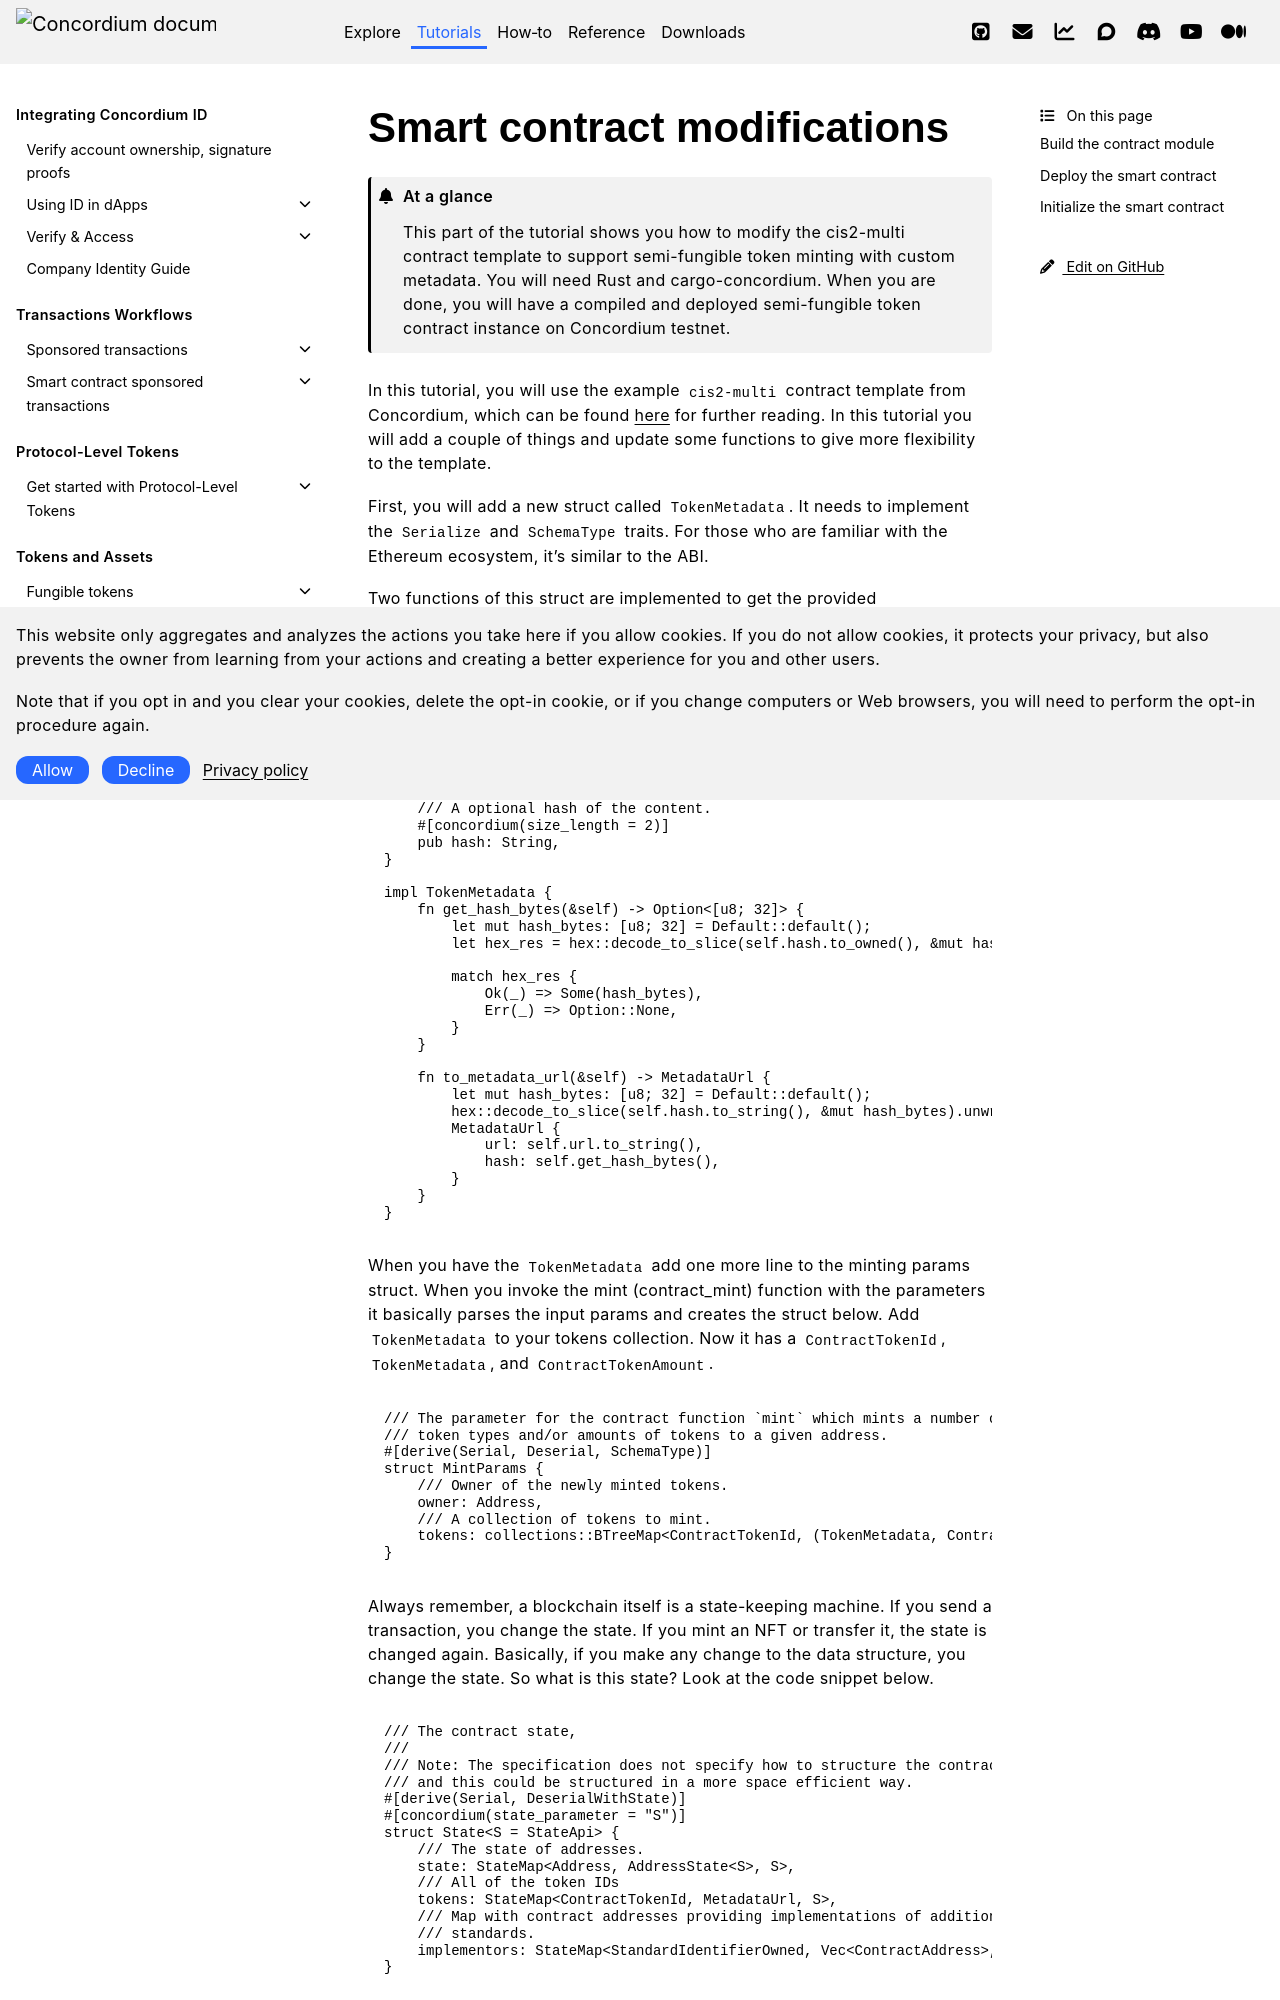

repository: Concordium/concordium.github.io · page: en/mainnet/tutorials/sft-minting/build-smart-contract.html · generator: sphinx

.. _build-sft-sc:

============================
Smart contract modifications
============================

.. admonition:: At a glance

   This part of the tutorial shows you how to modify the cis2-multi contract template to support semi-fungible token minting with custom metadata. You will need Rust and cargo-concordium. When you are done, you will have a compiled and deployed semi-fungible token contract instance on Concordium testnet.

In this tutorial, you will use the example ``cis2-multi`` contract template from Concordium, which can be found `here <https://github.com/Concordium/concordium-rust-smart-contracts/tree/main/examples/cis2-multi>`_ for further reading. In this tutorial you will add a couple of things and update some functions to give more flexibility to the template.

First, you will add a new struct called ``TokenMetadata``. It needs to implement the ``Serialize`` and ``SchemaType`` traits. For those who are familiar with the Ethereum ecosystem, it's similar to the ABI.

Two functions of this struct are implemented to get the provided ``metadata_url`` and ``hash`` values. See the ``to_metadata_url()`` function, which returns MetadataUrl struct which is the part of the CIS-2 standard of the metadata and an optional hash of the content and you need this while minting.

.. code-block:: rust

    #[derive(Debug, Serialize, Clone, SchemaType)]
    pub struct TokenMetadata {
        /// The URL following the specification RFC1738.
        #[concordium(size_length = 2)]
        pub url: String,
        /// A optional hash of the content.
        #[concordium(size_length = 2)]
        pub hash: String,
    }

    impl TokenMetadata {
        fn get_hash_bytes(&self) -> Option<[u8; 32]> {
            let mut hash_bytes: [u8; 32] = Default::default();
            let hex_res = hex::decode_to_slice(self.hash.to_owned(), &mut hash_bytes);

            match hex_res {
                Ok(_) => Some(hash_bytes),
                Err(_) => Option::None,
            }
        }

        fn to_metadata_url(&self) -> MetadataUrl {
            let mut hash_bytes: [u8; 32] = Default::default();
            hex::decode_to_slice(self.hash.to_string(), &mut hash_bytes).unwrap();
            MetadataUrl {
                url: self.url.to_string(),
                hash: self.get_hash_bytes(),
            }
        }
    }

When you have the ``TokenMetadata`` add one more line to the minting params struct. When you invoke the mint (contract_mint) function with the parameters it basically parses the input params and creates the struct below. Add ``TokenMetadata`` to your tokens collection. Now it has a ``ContractTokenId``, ``TokenMetadata``, and ``ContractTokenAmount``.

.. code-block:: rust

    /// The parameter for the contract function `mint` which mints a number of
    /// token types and/or amounts of tokens to a given address.
    #[derive(Serial, Deserial, SchemaType)]
    struct MintParams {
        /// Owner of the newly minted tokens.
        owner: Address,
        /// A collection of tokens to mint.
        tokens: collections::BTreeMap<ContractTokenId, (TokenMetadata, ContractTokenAmount)>,
    }

Always remember, a blockchain itself is a state-keeping machine. If you send a transaction, you change the state. If you mint an NFT or transfer it, the state is changed again. Basically, if you make any change to the data structure, you change the state. So what is this state? Look at the code snippet below.

.. code-block:: rust
